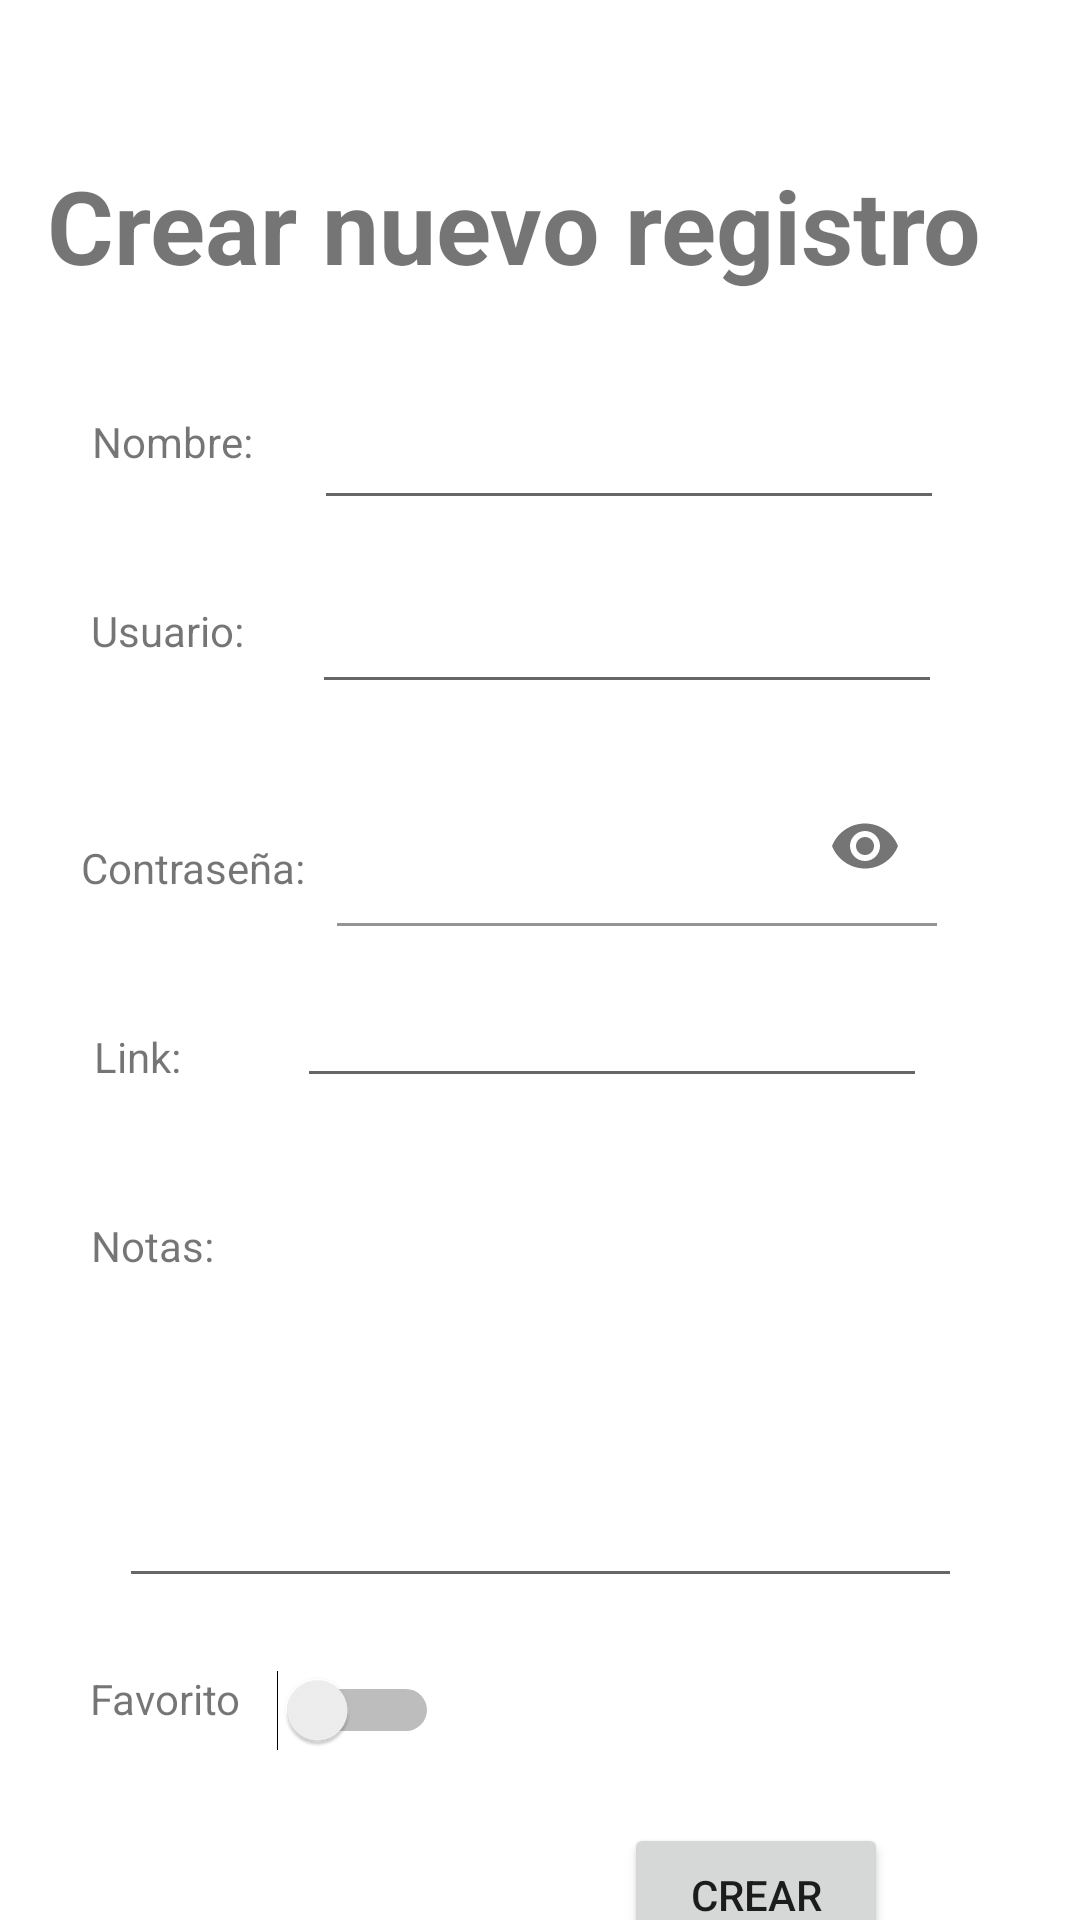

Write the Android layout XML for this screen, with the resource values it uses.
<!-- AndroidManifest.xml: application theme Theme.Pwdmng -->
<!-- res/layout/activity_create_item.xml -->
<?xml version="1.0" encoding="utf-8"?>
<androidx.constraintlayout.widget.ConstraintLayout xmlns:android="http://schemas.android.com/apk/res/android"
    xmlns:app="http://schemas.android.com/apk/res-auto"
    xmlns:tools="http://schemas.android.com/tools"
    android:layout_width="match_parent"
    android:layout_height="match_parent"
    tools:context=".ItemViewActivity">

    <EditText
        android:id="@+id/textName"
        android:layout_width="wrap_content"
        android:layout_height="wrap_content"
        android:layout_marginTop="132dp"
        android:ems="10"
        android:inputType="textPersonName"
        app:layout_constraintEnd_toEndOf="parent"
        app:layout_constraintHorizontal_bias="0.312"
        app:layout_constraintStart_toEndOf="@+id/textView5"
        app:layout_constraintTop_toTopOf="parent" />

    <TextView
        android:id="@+id/textView11"
        android:layout_width="wrap_content"
        android:layout_height="wrap_content"
        android:layout_marginTop="44dp"
        android:text="@string/notes"
        app:layout_constraintEnd_toEndOf="parent"
        app:layout_constraintHorizontal_bias="0.095"
        app:layout_constraintStart_toStartOf="parent"
        app:layout_constraintTop_toBottomOf="@+id/textView2" />

    <TextView
        android:id="@+id/textView9"
        android:layout_width="wrap_content"
        android:layout_height="wrap_content"
        android:layout_marginTop="44dp"
        android:text="@string/username"
        app:layout_constraintEnd_toEndOf="parent"
        app:layout_constraintHorizontal_bias="0.098"
        app:layout_constraintStart_toStartOf="parent"
        app:layout_constraintTop_toBottomOf="@+id/textView5" />

    <com.google.android.material.textfield.TextInputLayout
        android:id="@+id/textInputLayout"
        android:layout_width="200dp"
        android:layout_height="53dp"
        android:layout_marginTop="20dp"
        app:layout_constraintBottom_toBottomOf="parent"
        app:layout_constraintEnd_toEndOf="parent"
        app:layout_constraintHorizontal_bias="0.18"
        app:layout_constraintVertical_bias="0.003"
        app:layout_constraintStart_toEndOf="@+id/textView4"
        app:layout_constraintTop_toBottomOf="@+id/textUsername"
        app:passwordToggleEnabled="true">

        <EditText
            android:id="@+id/textPassword"
            android:layout_width="match_parent"
            android:layout_height="wrap_content"
            android:background="@android:color/transparent"
            android:ems="10"
            android:inputType="textPassword"
            app:endIconMode="password_toggle"/>
    </com.google.android.material.textfield.TextInputLayout>



    <TextView
        android:id="@+id/textView10"
        android:layout_width="wrap_content"
        android:layout_height="wrap_content"
        android:layout_marginTop="24dp"
        android:text="@string/favourite"
        app:layout_constraintEnd_toEndOf="parent"
        app:layout_constraintHorizontal_bias="0.097"
        app:layout_constraintStart_toStartOf="parent"
        app:layout_constraintTop_toBottomOf="@+id/textNotes" />

    <TextView
        android:id="@+id/textView5"
        android:layout_width="wrap_content"
        android:layout_height="wrap_content"
        android:layout_marginTop="40dp"
        android:text="@string/name"
        app:layout_constraintEnd_toEndOf="parent"
        app:layout_constraintHorizontal_bias="0.1"
        app:layout_constraintStart_toStartOf="parent"
        app:layout_constraintTop_toBottomOf="@+id/nombrePassItemView" />

    <TextView
        android:id="@+id/textView4"
        android:layout_width="wrap_content"
        android:layout_height="wrap_content"
        android:layout_marginTop="60dp"
        android:text="@string/password"
        app:layout_constraintEnd_toEndOf="parent"
        app:layout_constraintHorizontal_bias="0.095"
        app:layout_constraintStart_toStartOf="parent"
        app:layout_constraintTop_toBottomOf="@+id/textView9" />

    <EditText
        android:id="@+id/textLink"
        android:layout_width="wrap_content"
        android:layout_height="wrap_content"
        android:layout_marginTop="16dp"
        android:ems="10"
        android:inputType="textPersonName"
        app:layout_constraintEnd_toEndOf="parent"
        app:layout_constraintHorizontal_bias="0.433"
        app:layout_constraintStart_toEndOf="@+id/textView2"
        app:layout_constraintTop_toBottomOf="@+id/textInputLayout" />

    <TextView
        android:id="@+id/textView2"
        android:layout_width="wrap_content"
        android:layout_height="wrap_content"
        android:layout_marginTop="44dp"
        android:text="@string/link"
        app:layout_constraintEnd_toEndOf="parent"
        app:layout_constraintHorizontal_bias="0.095"
        app:layout_constraintStart_toStartOf="parent"
        app:layout_constraintTop_toBottomOf="@+id/textView4" />


    <EditText
        android:id="@+id/textUsername"
        android:layout_width="wrap_content"
        android:layout_height="wrap_content"
        android:layout_marginTop="20dp"
        android:ems="10"
        android:inputType="textEmailAddress"
        app:layout_constraintEnd_toEndOf="parent"
        app:layout_constraintHorizontal_bias="0.33"
        app:layout_constraintStart_toEndOf="@+id/textView9"
        app:layout_constraintTop_toBottomOf="@+id/textName" />

    <TextView
        android:id="@+id/nombrePassItemView"
        android:layout_width="wrap_content"
        android:layout_height="wrap_content"
        android:text="@string/create_new_item"
        android:textSize="34sp"
        android:textStyle="bold"
        app:layout_constraintBottom_toBottomOf="parent"
        app:layout_constraintEnd_toEndOf="parent"
        app:layout_constraintHorizontal_bias="0.323"
        app:layout_constraintStart_toStartOf="parent"
        app:layout_constraintTop_toTopOf="parent"
        app:layout_constraintVertical_bias="0.088" />

    <EditText
        android:id="@+id/textNotes"
        android:layout_width="281dp"
        android:layout_height="96dp"
        android:layout_marginTop="12dp"
        android:ems="10"
        android:gravity="start|top"
        android:inputType="textMultiLine"
        app:layout_constraintEnd_toEndOf="parent"
        app:layout_constraintStart_toStartOf="parent"
        app:layout_constraintTop_toBottomOf="@+id/textView11" />

    <Switch
        android:id="@+id/switchFavourite"
        android:layout_width="wrap_content"
        android:layout_height="wrap_content"
        android:layout_marginStart="12dp"
        android:layout_marginTop="24dp"
        app:layout_constraintStart_toEndOf="@+id/textView10"
        app:layout_constraintTop_toBottomOf="@+id/textNotes" />

    <Button
        android:id="@+id/buttonCreate"
        android:layout_width="wrap_content"
        android:layout_height="wrap_content"
        android:layout_marginTop="24dp"
        android:layout_marginEnd="64dp"
        android:onClick="createItem"
        android:text="@string/create"
        app:layout_constraintEnd_toEndOf="parent"
        app:layout_constraintTop_toBottomOf="@+id/switchFavourite" />


</androidx.constraintlayout.widget.ConstraintLayout>
<!-- resources referenced by this layout -->
<resources>
  <string name="create">Crear</string>
  <string name="create_new_item">Crear nuevo registro</string>
  <string name="favourite">Favorito</string>
  <string name="link">Link:</string>
  <string name="name">Nombre:</string>
  <string name="notes">Notas:</string>
  <string name="password">Contraseña:</string>
  <string name="username">Usuario:</string>
  <style name="Theme.Pwdmng" parent="Theme.MaterialComponents.DayNight.DarkActionBar">
          
          <item name="colorPrimary">@color/purple_500</item>
          <item name="colorPrimaryVariant">@color/purple_700</item>
          <item name="colorOnPrimary">@color/white</item>
          
          <item name="colorSecondary">@color/teal_200</item>
          <item name="colorSecondaryVariant">@color/teal_700</item>
          <item name="colorOnSecondary">@color/black</item>
          
          <item name="android:statusBarColor">?attr/colorPrimaryVariant</item>
          
      </style>
  <!-- not gathered from this repository: default colours our renderer supplied (Android Studio template values) -->
  <color name="purple_500">#FF6200EE</color>
  <color name="purple_700">#FF3700B3</color>
  <color name="teal_200">#FF03DAC5</color>
  <color name="teal_700">#FF018786</color>
  <color name="black">#FF000000</color>
  <color name="white">#FFFFFFFF</color>
</resources>
